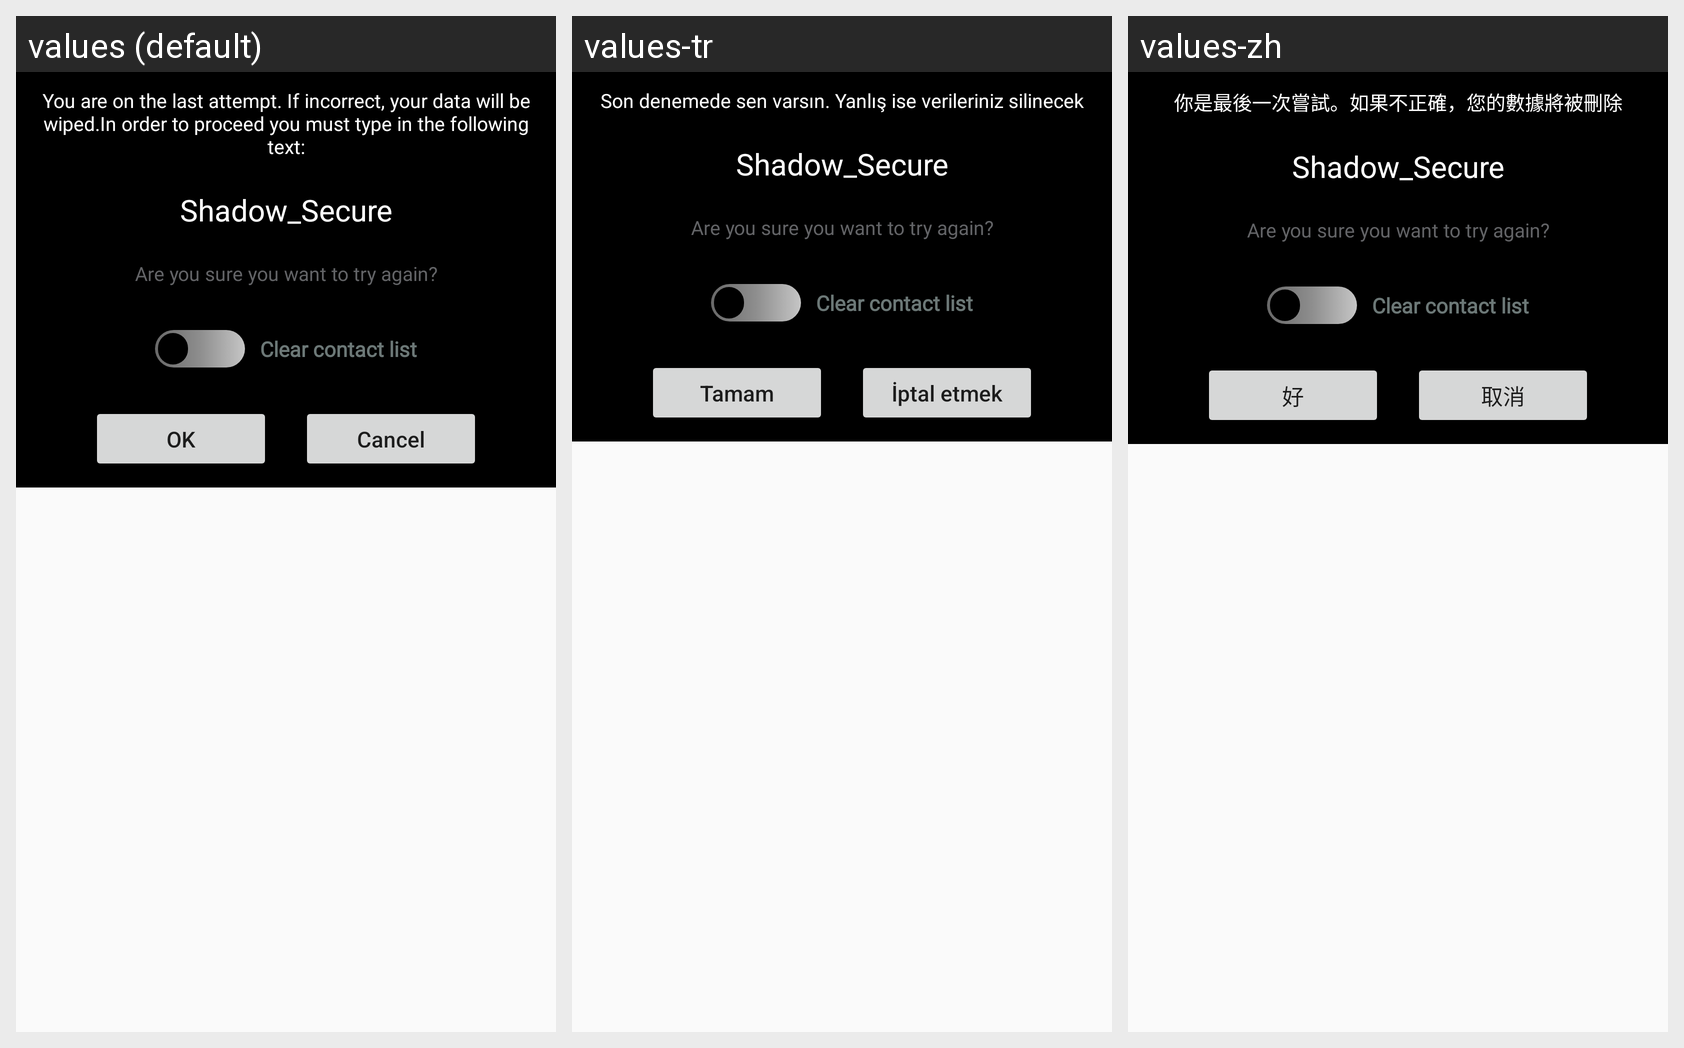

The same Android screen rendered under several of its app's locales, left to right. List the strings drawn on it with the default value and each locale's translation.
Android screen res/layout/dialog_last_attemp.xml rendered under 3 locales, left to right: values (default), values-tr, values-zh. Device: Nexus 5 (rendered at 1080×1920; each locale shown at half size, 540×960, under a caption strip naming it); theme AppTheme.
Other locales in the repository, not shown: values-de, values-es, values-fr, values-it, values-nl, values-pl, values-pt, values-ru, values-sv.
Strings drawn on this screen, with the default value and each locale's value (text and hints the layout hard-codes, and strings that could not be matched under every locale, appear in the picture but are not listed):

you_are_on_the_last_attemp_if_incorrect_your_data_will_be_security_wiped
  values: You are on the last attempt. If incorrect, your data will be wiped.In order to proceed you must type in the following text:
  values-tr: Son denemede sen varsın. Yanlış ise verileriniz silinecek
  values-zh: 你是最後一次嘗試。如果不正確，您的數據將被刪除

ShadowSecureTypeIn
  values: Shadow_Secure
  values-tr: Shadow_Secure  [not translated; the default value is used]
  values-zh: Shadow_Secure  [not translated; the default value is used]

wipe_contacts
  values: Clear contact list
  values-tr: Clear contact list  [not translated; the default value is used]
  values-zh: Clear contact list  [not translated; the default value is used]

ok
  values: OK
  values-tr: Tamam
  values-zh: 好
